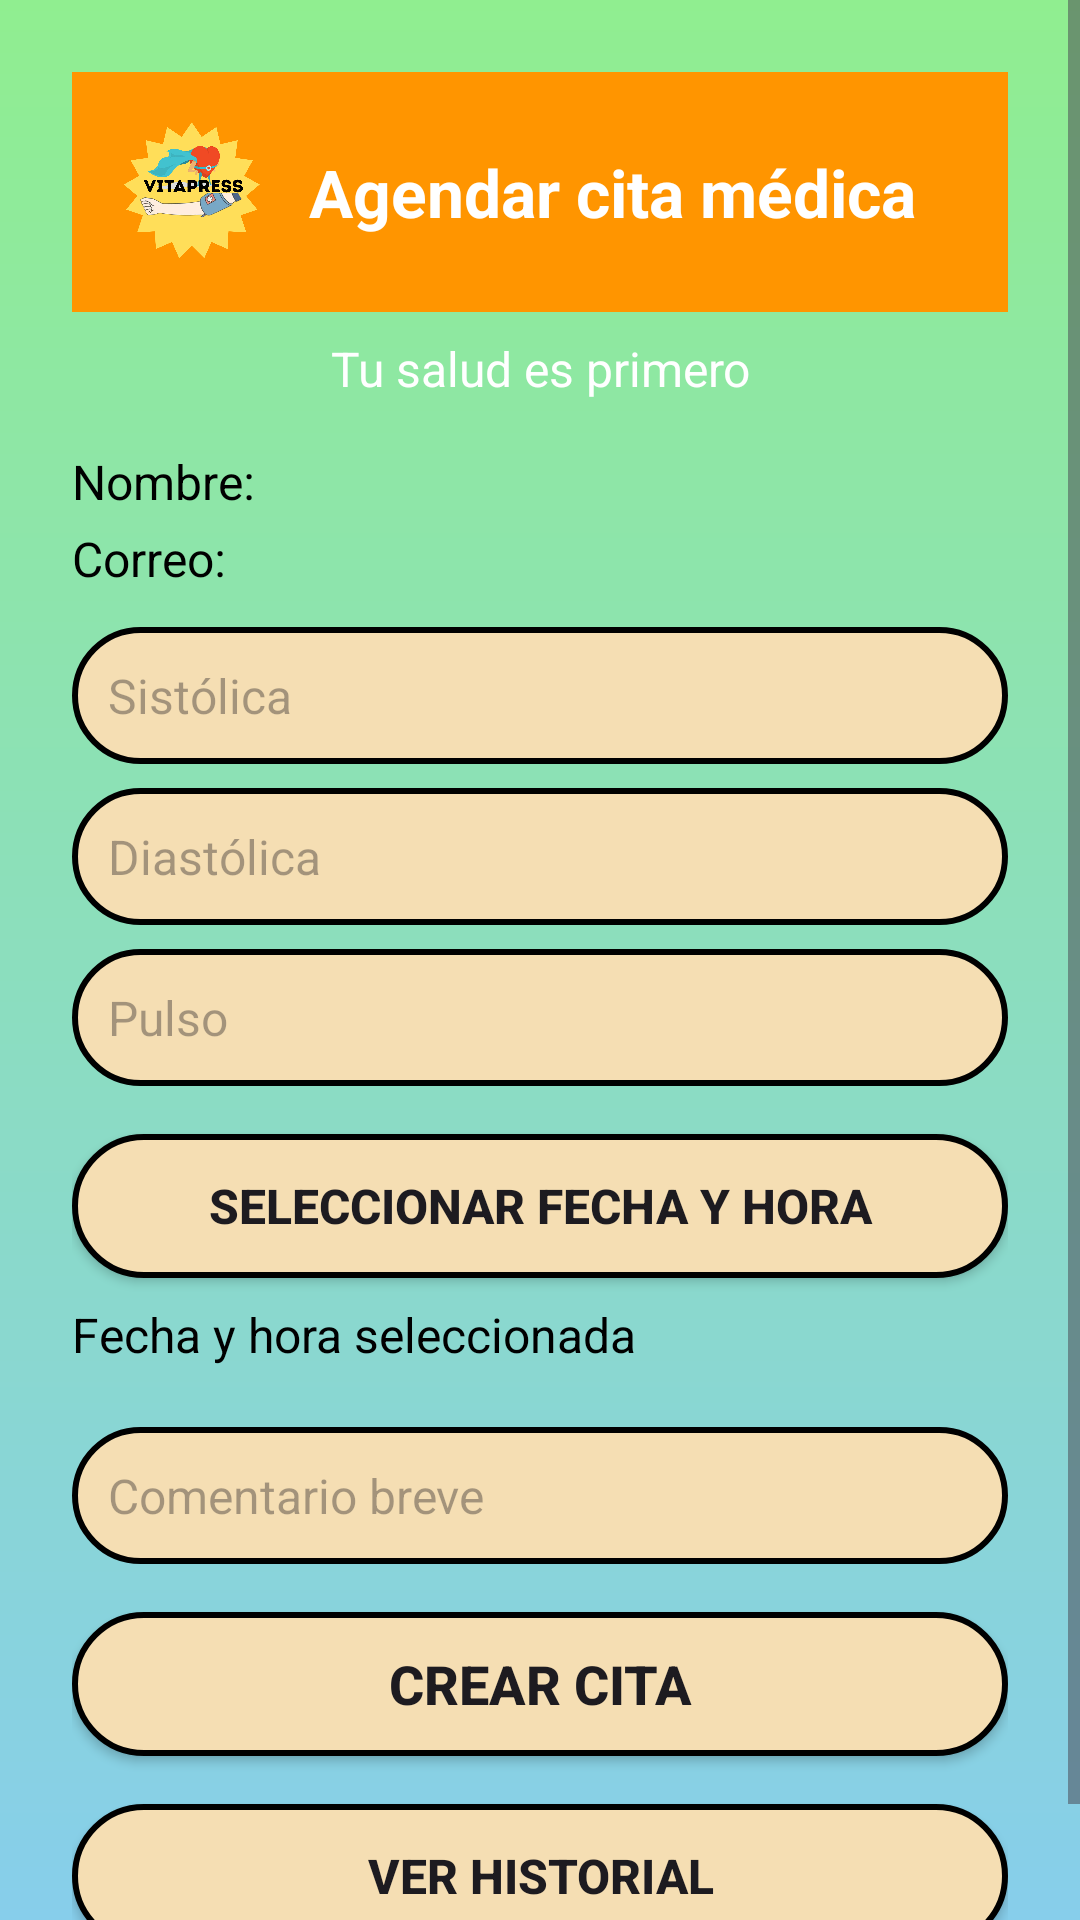

Write the Android layout XML for this screen, with the resource values it uses.
<!-- AndroidManifest.xml: application theme Theme.VitalPreesOficial -->
<!-- res/layout/activity_agendar_cita.xml -->
<ScrollView xmlns:android="http://schemas.android.com/apk/res/android"
    android:layout_width="match_parent"
    android:layout_height="match_parent"
    android:background="@drawable/degradado_celeste_verde"
    android:padding="0dp">

    <LinearLayout
        android:orientation="vertical"
        android:layout_width="match_parent"
        android:layout_height="wrap_content"
        android:padding="24dp"
        android:gravity="center_horizontal">

        
        <LinearLayout
            android:layout_width="match_parent"
            android:layout_height="wrap_content"
            android:background="@color/anaranjado"
            android:orientation="horizontal"
            android:padding="16dp"
            android:gravity="center_vertical">

            <ImageView
                android:id="@+id/logo_vitalpress"
                android:layout_width="48dp"
                android:layout_height="48dp"
                android:src="@drawable/logovitalpress"
                android:contentDescription="@string/logo_vitalpress_desc" />

            <TextView
                android:id="@+id/titulo_agendar"
                android:layout_width="0dp"
                android:layout_height="wrap_content"
                android:layout_weight="1"
                android:text="Agendar cita médica"
                android:textSize="22sp"
                android:textStyle="bold"
                android:textColor="@color/white"
                android:gravity="center" />
        </LinearLayout>

        <TextView
            android:id="@+id/frase_fija"
            android:layout_width="match_parent"
            android:layout_height="wrap_content"
            android:text="Tu salud es primero"
            android:textSize="16sp"
            android:textColor="@color/white"
            android:gravity="center"
            android:layout_marginTop="8dp"
            android:layout_marginBottom="16dp" />

        
        <TextView
            android:id="@+id/tvNombre"
            android:layout_width="match_parent"
            android:layout_height="wrap_content"
            android:text="Nombre: "
            android:textSize="16sp"
            android:textColor="@color/black"
            android:paddingBottom="4dp"/>

        <TextView
            android:id="@+id/tvCorreo"
            android:layout_width="match_parent"
            android:layout_height="wrap_content"
            android:text="Correo: "
            android:textSize="16sp"
            android:textColor="@color/black"
            android:paddingBottom="12dp"/>

        
        <EditText
            android:id="@+id/etSistolica"
            android:layout_width="match_parent"
            android:layout_height="wrap_content"
            android:hint="Sistólica"
            android:inputType="number"
            android:background="@drawable/boton_beige_curvo"
            android:padding="12dp"
            android:textSize="16sp"
            android:layout_marginBottom="8dp"/>

        <EditText
            android:id="@+id/etDiastolica"
            android:layout_width="match_parent"
            android:layout_height="wrap_content"
            android:hint="Diastólica"
            android:inputType="number"
            android:background="@drawable/boton_beige_curvo"
            android:padding="12dp"
            android:textSize="16sp"
            android:layout_marginBottom="8dp"/>

        <EditText
            android:id="@+id/etPulso"
            android:layout_width="match_parent"
            android:layout_height="wrap_content"
            android:hint="Pulso"
            android:inputType="number"
            android:background="@drawable/boton_beige_curvo"
            android:padding="12dp"
            android:textSize="16sp"
            android:layout_marginBottom="16dp"/>

        
        <Button
            android:id="@+id/btnSeleccionarFechaHora"
            android:layout_width="match_parent"
            android:layout_height="wrap_content"
            android:text="Seleccionar fecha y hora"
            android:textSize="16sp"
            android:textStyle="bold"
            android:background="@drawable/boton_beige_curvo"
            android:layout_marginBottom="8dp"/>

        <TextView
            android:id="@+id/tvFechaHora"
            android:layout_width="match_parent"
            android:layout_height="wrap_content"
            android:text="Fecha y hora seleccionada"
            android:textSize="16sp"
            android:textColor="@color/black"
            android:paddingBottom="12dp"
            android:layout_marginBottom="8dp"/>

        
        <EditText
            android:id="@+id/etComentario"
            android:layout_width="match_parent"
            android:layout_height="wrap_content"
            android:hint="Comentario breve"
            android:inputType="text"
            android:background="@drawable/boton_beige_curvo"
            android:padding="12dp"
            android:textSize="16sp"
            android:layout_marginBottom="16dp"/>

        
        <Button
            android:id="@+id/btnCrearCita"
            android:layout_width="match_parent"
            android:layout_height="wrap_content"
            android:text="Crear cita"
            android:textSize="18sp"
            android:textStyle="bold"
            android:background="@drawable/boton_beige_curvo"
            android:layout_marginBottom="16dp"/>

        
        <Button
            android:id="@+id/btnVerHistorial"
            android:layout_width="match_parent"
            android:layout_height="wrap_content"
            android:text="Ver historial"
            android:textSize="16sp"
            android:textStyle="bold"
            android:background="@drawable/boton_beige_curvo"
            android:layout_marginBottom="8dp"/>

    </LinearLayout>
</ScrollView>
<!-- resources referenced by this layout -->
<resources>
  <color name="anaranjado">#FF9500</color>
  <color name="black">#FF000000</color>
  <color name="white">#FFFFFFFF</color>
  <!-- drawable boton_beige_curvo (drawable) -->
  <?xml version="1.0" encoding="utf-8"?>
  <shape xmlns:android="http://schemas.android.com/apk/res/android"
      android:shape="rectangle">
      <solid android:color="@color/beige_fuerte" />
      <corners android:radius="25dp" />
      <stroke android:width="2dp" android:color="@color/black" />
  </shape>
  <!-- drawable degradado_celeste_verde (drawable) -->
  <?xml version="1.0" encoding="utf-8"?>
  <shape xmlns:android="http://schemas.android.com/apk/res/android">
      <gradient
          android:startColor="@color/celeste"
          android:endColor="@color/verde"
          android:angle="90" />
  </shape>
  <!-- drawable logovitalpress: png bitmap (drawable, 213650 bytes) -->
  <string name="logo_vitalpress_desc">Logo VitalPress</string>
  <style name="Theme.VitalPreesOficial" parent="Base.Theme.VitalPreesOficial" />
  <color name="beige_fuerte">#F5DEB3</color>
  <color name="celeste">#87CEEB</color>
  <color name="verde">#90EE90</color>
  <style name="Base.Theme.VitalPreesOficial" parent="Theme.Material3.DayNight.NoActionBar">
          
          
      </style>
</resources>
